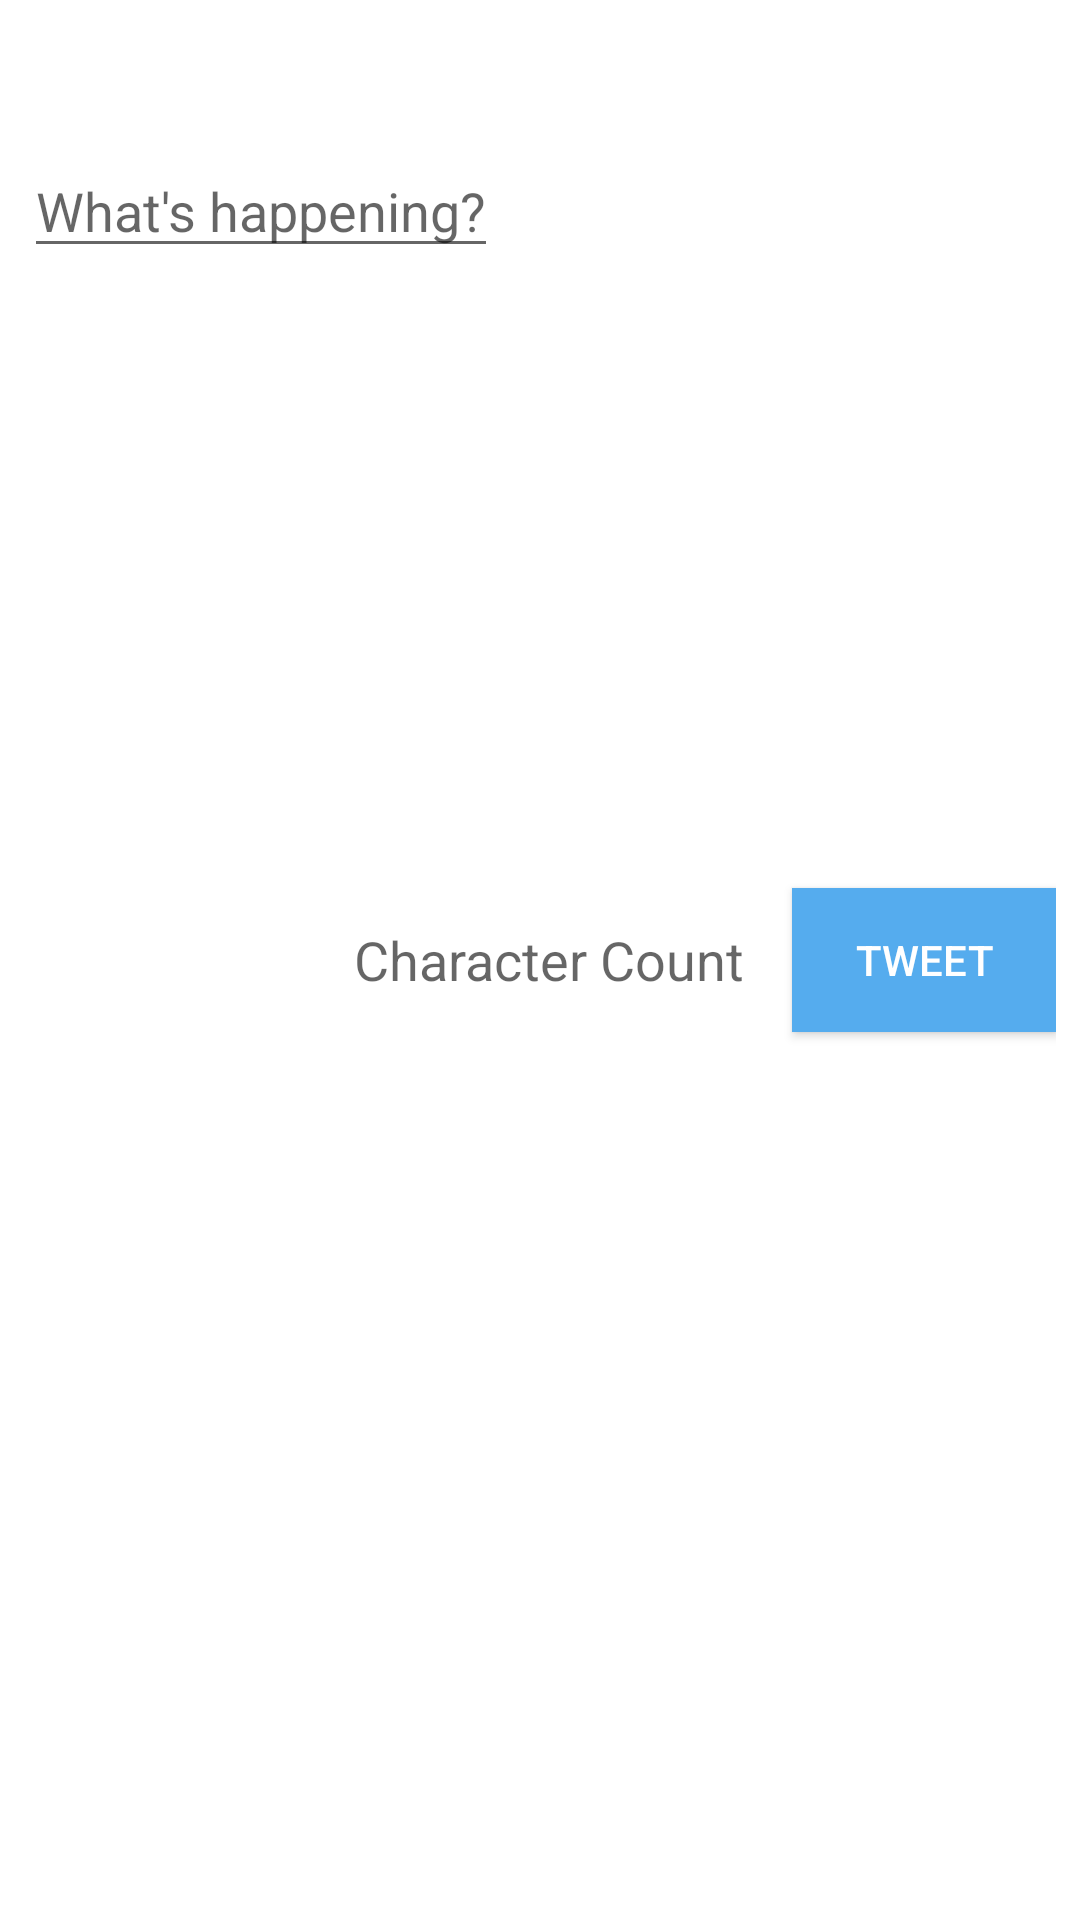

The Android layout XML behind this screen, and the referenced resources:
<!-- AndroidManifest.xml: application theme AppTheme -->
<!-- res/layout/content_post.xml -->
<?xml version="1.0" encoding="utf-8"?>
<RelativeLayout xmlns:android="http://schemas.android.com/apk/res/android"
    xmlns:app="http://schemas.android.com/apk/res-auto"
    xmlns:tools="http://schemas.android.com/tools"
    android:layout_width="match_parent"
    android:layout_height="match_parent"
    app:layout_behavior="@string/appbar_scrolling_view_behavior"
    tools:context="com.codepath.apps.mytwitter.PostActivity"
    tools:showIn="@layout/activity_post"
    android:paddingRight="8dp"
    android:paddingLeft="8dp"
    android:paddingTop="8dp"
    android:paddingBottom="8dp"
    android:background="#FFFFFF">

    <ImageView
        android:layout_width="40dp"
        android:layout_height="40dp"
        android:id="@+id/ivProfileImage"
        android:layout_alignParentTop="true"
        android:layout_alignParentLeft="true"
        android:layout_alignParentStart="true" />

    <EditText
        android:layout_width="wrap_content"
        android:layout_height="wrap_content"
        android:id="@+id/etPost"
        android:layout_below="@+id/ivProfileImage"
        android:layout_alignParentLeft="true"
        android:layout_alignParentStart="true"
        android:hint="What&apos;s happening?" />

    <Button
        android:layout_width="wrap_content"
        android:layout_height="wrap_content"
        android:text="Tweet"
        android:id="@+id/btnTweet"
        android:layout_centerVertical="true"
        android:layout_alignParentRight="true"
        android:layout_alignParentEnd="true"
        android:background="#55acee"
        android:textColor="#ffffff"
        android:onClick="onTweet" />

    <TextView
        android:layout_width="wrap_content"
        android:layout_height="wrap_content"
        android:textAppearance="?android:attr/textAppearanceMedium"
        android:text="Character Count"
        android:id="@+id/tvCharacterCount"
        android:layout_centerVertical="true"
        android:layout_toLeftOf="@+id/btnTweet"
        android:layout_toStartOf="@+id/btnTweet"
        android:paddingRight="16dp" />

</RelativeLayout>
<!-- res/layout/activity_post.xml (included above) -->
<?xml version="1.0" encoding="utf-8"?>
<android.support.design.widget.CoordinatorLayout xmlns:android="http://schemas.android.com/apk/res/android"
    xmlns:app="http://schemas.android.com/apk/res-auto"
    xmlns:tools="http://schemas.android.com/tools"
    android:layout_width="match_parent"
    android:layout_height="match_parent"
    android:fitsSystemWindows="true"
    tools:context="com.codepath.apps.mytwitter.PostActivity">

    <android.support.design.widget.AppBarLayout
        android:layout_width="match_parent"
        android:layout_height="wrap_content"
        android:theme="@style/AppTheme.AppBarOverlay">

        <android.support.v7.widget.Toolbar
            android:id="@+id/toolbar"
            android:layout_width="match_parent"
            android:layout_height="?attr/actionBarSize"
            android:background="?attr/colorPrimary"
            app:popupTheme="@style/AppTheme.PopupOverlay" />

    </android.support.design.widget.AppBarLayout>

    <include layout="@layout/content_post" />

</android.support.design.widget.CoordinatorLayout>
<!-- resources referenced by this layout -->
<resources>
  <style name="AppTheme.AppBarOverlay" parent="ThemeOverlay.AppCompat.Dark.ActionBar" />
  <style name="AppTheme.PopupOverlay" parent="ThemeOverlay.AppCompat.Light" />
  <style name="AppTheme" parent="AppBaseTheme">
          <item name="actionBarStyle">@style/MyActionBar</item>
          <item name="actionBarTabTextStyle">@style/MyActionBarTabText</item>
  
      </style>
  <style name="AppBaseTheme" parent="Theme.AppCompat.Light.DarkActionBar">
  
      </style>
  <style name="MyActionBar" parent="@style/Widget.AppCompat.Light.ActionBar.Solid.Inverse">
          <item name="android:background">#FFFFFF</item>
          <item name="android:titleTextStyle">@style/MyActionBar.TitleTextStyle</item>
          <item name="android:textColorPrimary">#55acee</item>
  
      </style>
  <style name="MyActionBarTabText" parent="@style/Widget.AppCompat.ActionBar.TabText">
          <item name="android:textColor">#55ACEE</item>
      </style>
  <style name="MyActionBar.TitleTextStyle" parent="@style/TextAppearance.AppCompat.Widget.ActionBar.Title">
          <item name="android:textColor">#55ACEE</item>
      </style>
</resources>
